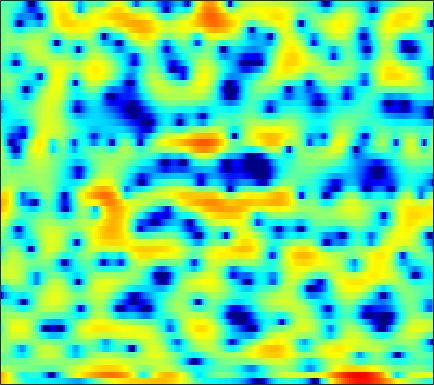

The data file committed next to this chart (first rows):
6.9262, 6.3408, 5.4909, 4.5646, 3.8137, 2.7756, 1.6706, 0.78608, -0.39943, -1.5396, -2.5964, -3.2899, -4.0278, -4.5224, -4.7456, -4.901, -4.9643, -4.9642, -4.9606, -4.9804, -4.9974, -5.0573, -5.1551, -5.2523
7.369, 6.741, 5.782, 4.661, 3.714, 2.303, 0.7366, -0.5029, -2.122, -3.462, -4.181, -4.268, -4.011, -3.601, -3.361, -3.222, -3.372, -3.687, -4.453, -5.689, -7.562, -9.566, -13.6, -19.68
1.72, 1.665, 1.534, 1.349, 1.182, 0.937, 0.6872, 0.5061, 0.2844, 0.1021, -0.04924, -0.1441, -0.246, -0.3427, -0.4162, -0.5198, -0.6449, -0.7513, -0.9122, -1.076, -1.23, -1.324, -1.395, -1.377
-1.345, -1.057, -0.7985, -0.6651, -0.6291, -0.6367, -0.6752, -0.7144, -0.7492, -0.7453, -0.6924, -0.6173, -0.477, -0.3037, -0.1618, 0.04129, 0.2359, 0.3684, 0.5244, 0.6482, 0.7369, 0.7784, 0.8052, 0.7955
-0.5121, -0.4531, -0.5664, -0.9099, -1.332, -2.083, -3.037, -3.844, -4.883, -5.549, -5.457, -4.868, -3.674, -2.366, -1.439, -0.3493, 0.5511, 1.1, 1.689, 2.127, 2.417, 2.547, 2.603, 2.525
0.5156, 0.483, 0.2549, -0.217, -0.76, -1.771, -3.185, -4.547, -6.712, -8.646, -8.68, -7.292, -4.968, -2.917, -1.655, -0.314, 0.7019, 1.283, 1.863, 2.261, 2.486, 2.564, 2.561, 2.436
0.1025, 0.3861, 0.6498, 0.7795, 0.7879, 0.7108, 0.5445, 0.3933, 0.195, 0.04631, -0.005787, 0.026, 0.1401, 0.2898, 0.3984, 0.5001, 0.5328, 0.503, 0.3998, 0.2353, 0.0182, -0.1608, -0.397, -0.6223
-0.7643, 0.02231, 0.9371, 1.684, 2.127, 2.57, 2.86, 2.989, 3.055, 2.997, 2.827, 2.626, 2.251, 1.751, 1.278, 0.5025, -0.4304, -1.227, -2.379, -3.58, -4.717, -5.44, -6.165, -6.603
-2.396, -0.8402, 0.7733, 2, 2.709, 3.422, 3.897, 4.119, 4.242, 4.181, 3.933, 3.616, 3.003, 2.147, 1.319, -0.08974, -1.942, -3.712, -6.82, -11.3, -18.83, -27.02, -18.85, -15.22
-0.8566, 0.01832, 1.036, 1.857, 2.35, 2.859, 3.205, 3.356, 3.423, 3.357, 3.15, 2.903, 2.434, 1.804, 1.218, 0.2581, -0.921, -1.945, -3.455, -4.963, -6.27, -6.938, -7.39, -7.542
0.2179, 0.4618, 0.7514, 0.9704, 1.082, 1.152, 1.154, 1.111, 1.008, 0.8879, 0.7709, 0.7034, 0.6284, 0.5536, 0.4905, 0.3782, 0.2077, 0.04889, -0.2065, -0.4803, -0.7255, -0.8823, -1.08, -1.24
-0.7828, -0.8056, -0.8584, -0.9839, -1.16, -1.543, -2.117, -2.653, -3.453, -4.199, -4.579, -4.455, -3.761, -2.724, -1.9, -0.8911, -0.01985, 0.5288, 1.108, 1.54, 1.849, 2.009, 2.141, 2.194
-4.967, -4.75, -4.418, -4.18, -4.173, -4.478, -5.304, -6.368, -8.669, -12.81, -22.79, -22.23, -11.9, -7.184, -4.845, -2.562, -0.8879, 0.09141, 1.145, 1.959, 2.578, 2.928, 3.275, 3.485
-15.46, -11.87, -8.652, -6.637, -5.671, -4.916, -4.663, -4.744, -5.091, -5.49, -5.671, -5.487, -4.795, -3.794, -2.96, -1.848, -0.8048, -0.0957, 0.7546, 1.508, 2.154, 2.561, 3.003, 3.311
-7.904, -6.739, -5.074, -3.646, -2.82, -2.032, -1.552, -1.359, -1.286, -1.359, -1.52, -1.664, -1.85, -1.991, -2.044, -1.978, -1.696, -1.315, -0.6235, 0.1833, 1.002, 1.575, 2.213, 2.679
-0.4605, -0.04467, 0.5029, 0.9936, 1.303, 1.58, 1.688, 1.644, 1.415, 0.9573, 0.2635, -0.4523, -1.714, -3.397, -4.988, -7.484, -9.252, -8.625, -6.017, -3.435, -1.425, -0.2834, 0.8219, 1.551
2.135, 2.362, 2.63, 2.814, 2.898, 2.925, 2.81, 2.623, 2.219, 1.617, 0.7756, -0.03656, -1.428, -3.231, -4.874, -7.354, -9.076, -8.636, -6.498, -4.296, -2.577, -1.634, -0.7781, -0.3084
2.18, 2.356, 2.564, 2.721, 2.779, 2.776, 2.667, 2.497, 2.163, 1.707, 1.132, 0.6457, -0.06513, -0.7979, -1.296, -1.827, -2.133, -2.166, -1.994, -1.714, -1.45, -1.33, -1.359, -1.664
0.9515, 1.282, 1.712, 2.095, 2.299, 2.434, 2.422, 2.308, 2.027, 1.62, 1.129, 0.7357, 0.2508, -0.1483, -0.359, -0.4785, -0.432, -0.3391, -0.1696, -0.01407, 0.02371, -0.07527, -0.4276, -1.125
-2.621, -1.347, 0.06352, 1.065, 1.592, 1.988, 2.048, 1.905, 1.465, 0.754, -0.1941, -1.03, -2.145, -2.951, -3.13, -2.677, -1.673, -0.8222, 0.213, 1.034, 1.58, 1.792, 1.793, 1.485
-5.526, -3.365, -1.396, -0.1979, 0.3322, 0.6676, 0.6228, 0.3518, -0.3071, -1.372, -2.971, -4.71, -8.334, -15.81, -34.85, -11.37, -5.643, -3.023, -0.5787, 1.083, 2.209, 2.775, 3.212, 3.342
-1.916, -1.635, -1.367, -1.281, -1.387, -1.735, -2.226, -2.649, -3.239, -3.819, -4.405, -4.84, -5.403, -5.618, -5.363, -4.337, -2.776, -1.557, -0.05291, 1.198, 2.159, 2.689, 3.174, 3.404
-0.112, -0.4863, -1.198, -2.215, -3.194, -4.852, -6.813, -8.214, -9.226, -8.699, -7.325, -6.217, -4.872, -3.712, -2.882, -1.811, -0.7807, -0.03018, 0.8789, 1.665, 2.306, 2.681, 3.023, 3.187
1.477, 0.8871, -0.1784, -1.67, -3.108, -5.639, -9.265, -13.07, -17.4, -13.1, -8.867, -6.723, -4.601, -3.012, -2.046, -0.9578, -0.05275, 0.5342, 1.213, 1.765, 2.189, 2.425, 2.619, 2.689
3.313, 2.804, 1.938, 0.8597, -0.05367, -1.379, -2.679, -3.499, -4.163, -4.255, -3.873, -3.41, -2.724, -2.006, -1.493, -0.8575, -0.2533, 0.1469, 0.6176, 0.9969, 1.255, 1.355, 1.388, 1.289
5.16, 4.75, 4.061, 3.242, 2.529, 1.555, 0.5771, -0.1176, -0.9325, -1.577, -2.065, -2.297, -2.468, -2.496, -2.411, -2.182, -1.818, -1.489, -1.04, -0.6396, -0.3741, -0.296, -0.405, -0.7772
6.722, 6.333, 5.639, 4.753, 3.966, 2.761, 1.419, 0.3584, -1.066, -2.398, -3.531, -4.267, -5.091, -5.845, -6.298, -6.488, -6.028, -5.232, -3.949, -2.818, -2.03, -1.718, -1.752, -2.291
7.38, 7.073, 6.442, 5.493, 4.572, 2.938, 0.7928, -1.208, -4.411, -7.816, -9.713, -9.806, -9.721, -10.8, -13.19, -22.08, -19, -11.52, -6.581, -3.793, -2.217, -1.629, -1.47, -1.989
5.768, 5.897, 5.772, 5.215, 4.493, 3.075, 1.031, -1.012, -4.623, -9.06, -10.99, -9.521, -7.564, -6.541, -6.233, -5.827, -4.942, -3.86, -2.311, -0.993, -0.1387, 0.1573, 0.08629, -0.5345
1.402, 2.272, 2.911, 3.066, 2.895, 2.375, 1.565, 0.8277, -0.1993, -1.096, -1.656, -1.848, -1.797, -1.579, -1.343, -0.9859, -0.5462, -0.211, 0.2208, 0.5511, 0.7059, 0.6797, 0.3995, -0.1631
-0.6374, 0.125, 0.8029, 1.181, 1.304, 1.28, 1.11, 0.9261, 0.6575, 0.4124, 0.2314, 0.1604, 0.1451, 0.2044, 0.2848, 0.4171, 0.5522, 0.6397, 0.7159, 0.7146, 0.612, 0.4551, 0.133, -0.3183
-0.1952, 0.03747, 0.2778, 0.4151, 0.4707, 0.4827, 0.4597, 0.4352, 0.4097, 0.412, 0.4495, 0.5087, 0.6002, 0.7174, 0.8045, 0.9149, 0.9843, 1.011, 0.9867, 0.8902, 0.709, 0.5092, 0.1666, -0.2729
0.5123, 0.3587, 0.1461, -0.0968, -0.2728, -0.4592, -0.5652, -0.5859, -0.5097, -0.3254, -0.06564, 0.1644, 0.4839, 0.7963, 1.005, 1.233, 1.386, 1.44, 1.429, 1.319, 1.111, 0.8921, 0.5184, 0.05485
1.104, 0.5298, -0.3079, -1.156, -1.767, -2.437, -2.865, -2.944, -2.712, -2.15, -1.376, -0.7629, 0.06668, 0.7987, 1.266, 1.745, 2.067, 2.19, 2.209, 2.063, 1.775, 1.486, 1.028, 0.5201
1.609, 0.4691, -1.29, -3.245, -4.86, -7.176, -9.206, -9.775, -8.597, -6.203, -3.802, -2.204, -0.4215, 1.01, 1.858, 2.713, 3.238, 3.43, 3.406, 3.081, 2.483, 1.896, 1.018, 0.2093
1.77, 0.002024, -2.711, -5.765, -8.248, -11.87, -16.38, -18.77, -14.32, -9.071, -5.226, -2.935, -0.4811, 1.469, 2.648, 3.844, 4.601, 4.87, 4.792, 4.17, 2.906, 1.462, -1.234, -4.638
0.461, -1.901, -6.016, -11.94, -17.83, -19.3, -14.9, -12.77, -10.55, -8.468, -6.279, -4.544, -2.188, 0.06028, 1.571, 3.207, 4.387, 4.921, 5.153, 4.778, 3.727, 2.417, -0.06241, -3.119
-1.437, -3.149, -5.811, -8.834, -10.8, -12.14, -12.25, -12.23, -12.77, -14.25, -15.81, -14.02, -9.161, -4.904, -2.443, 0.1038, 1.9, 2.856, 3.659, 3.989, 3.925, 3.669, 3.137, 2.569
-2.559, -3.322, -4.435, -5.605, -6.402, -7.438, -8.41, -9.205, -10.53, -12.17, -13.22, -12.16, -8.963, -5.658, -3.561, -1.307, 0.433, 1.436, 2.429, 3.081, 3.444, 3.569, 3.569, 3.434
-3.943, -4.101, -4.367, -4.659, -4.886, -5.219, -5.53, -5.737, -5.923, -5.928, -5.606, -5.083, -4.092, -2.854, -1.874, -0.63, 0.4897, 1.213, 2.01, 2.606, 3.005, 3.185, 3.285, 3.237
-6.013, -5.559, -5.043, -4.624, -4.398, -4.144, -3.955, -3.821, -3.608, -3.32, -2.915, -2.547, -1.935, -1.228, -0.6665, 0.1075, 0.847, 1.358, 1.957, 2.438, 2.787, 2.947, 3.029, 2.953
-8.313, -6.992, -5.634, -4.672, -4.133, -3.593, -3.208, -2.982, -2.726, -2.461, -2.157, -1.883, -1.429, -0.8917, -0.4392, 0.1994, 0.8461, 1.314, 1.879, 2.356, 2.717, 2.902, 3.008, 2.939
-7.547, -6.161, -4.795, -3.854, -3.356, -2.962, -2.785, -2.767, -2.846, -2.966, -3.023, -2.939, -2.646, -2.104, -1.562, -0.7508, 0.1014, 0.7192, 1.478, 2.128, 2.642, 2.932, 3.173, 3.232
-3.776, -3.17, -2.531, -2.11, -1.985, -2.076, -2.478, -2.996, -3.967, -5.235, -6.57, -7.3, -7.299, -6.112, -4.871, -3.163, -1.643, -0.6462, 0.5103, 1.486, 2.292, 2.776, 3.267, 3.563
-0.923, -0.6728, -0.4528, -0.4422, -0.6107, -1.072, -1.912, -2.846, -4.631, -7.35, -11.86, -18.45, -22, -12.02, -8.569, -5.692, -3.747, -2.599, -1.282, -0.06653, 1.08, 1.873, 2.773, 3.438
0.06002, 0.2922, 0.4431, 0.3744, 0.1986, -0.2486, -0.9255, -1.597, -2.733, -4.08, -5.455, -6.296, -6.794, -6.584, -6.244, -5.937, -5.905, -5.934, -5.501, -4.067, -1.985, -0.4025, 1.396, 2.746
-0.8818, -0.4816, -0.2404, -0.2544, -0.4021, -0.7586, -1.189, -1.512, -1.921, -2.279, -2.61, -2.859, -3.191, -3.688, -4.295, -5.619, -8.165, -11.81, -25.89, -12.31, -5.408, -2.375, 0.3971, 2.261
-2.639, -2.231, -2.172, -2.579, -3.163, -4.064, -4.849, -5.096, -4.796, -4.06, -3.26, -2.744, -2.296, -2.14, -2.232, -2.609, -3.18, -3.554, -3.568, -2.732, -1.291, -0.1, 1.339, 2.483
-2.588, -2.67, -3.251, -4.54, -6.138, -9.536, -15.91, -21.01, -12.71, -7.647, -4.681, -3.168, -1.788, -0.8702, -0.3952, 0.01023, 0.274, 0.4352, 0.6889, 1.032, 1.439, 1.758, 2.168, 2.525
-1.17, -1.436, -2.044, -3.021, -3.981, -5.527, -6.884, -7.164, -6.131, -4.324, -2.579, -1.455, -0.2526, 0.6435, 1.151, 1.636, 1.955, 2.103, 2.187, 2.167, 2.054, 1.903, 1.623, 1.3
-0.2187, -0.2567, -0.423, -0.6737, -0.9068, -1.167, -1.296, -1.242, -0.9544, -0.452, 0.1763, 0.6663, 1.282, 1.804, 2.1, 2.389, 2.523, 2.518, 2.348, 1.958, 1.329, 0.6769, -0.4679, -1.934
-0.4198, -0.07181, 0.2352, 0.3918, 0.4313, 0.4408, 0.4535, 0.4948, 0.6113, 0.814, 1.106, 1.341, 1.663, 1.956, 2.142, 2.299, 2.327, 2.244, 1.979, 1.48, 0.6606, -0.2283, -1.932, -4.586
-1.07, -0.4354, 0.07819, 0.2601, 0.2518, 0.07203, -0.1771, -0.3499, -0.468, -0.4184, -0.2201, 0.006343, 0.3507, 0.6716, 0.8846, 1.079, 1.187, 1.203, 1.139, 0.9761, 0.6601, 0.3057, -0.3662, -1.252
-0.9976, -0.588, -0.4411, -0.7142, -1.184, -2.126, -3.354, -4.311, -5.246, -5.345, -4.692, -3.966, -3.077, -2.405, -2.098, -1.847, -1.712, -1.604, -1.383, -0.9976, -0.4471, 0.005187, 0.599, 1.154
-0.662, -0.5796, -0.8451, -1.589, -2.559, -4.503, -7.628, -11.38, -21.95, -19.02, -11.6, -9.009, -7.122, -6.245, -6.077, -6.382, -7.203, -7.938, -8.284, -6.976, -4.538, -2.656, -0.4536, 1.33
-0.8873, -0.785, -0.9565, -1.552, -2.275, -3.688, -5.508, -7, -8.674, -9.327, -9.08, -8.782, -8.535, -8.726, -9.076, -10.07, -11.99, -14.67, -20.32, -14.82, -8.098, -4.731, -1.395, 1.054
-1.529, -1.259, -1.164, -1.367, -1.696, -2.351, -3.187, -3.901, -4.963, -6.093, -7.329, -8.392, -10, -11.64, -12.46, -12.45, -11.41, -10.39, -8.709, -6.604, -4.181, -2.356, -0.1375, 1.732
-2.517, -2.193, -1.922, -1.793, -1.819, -1.982, -2.365, -2.807, -3.614, -4.745, -6.343, -7.976, -11.17, -16.79, -25.56, -18.58, -11.78, -8.721, -5.765, -3.423, -1.441, -0.1312, 1.39, 2.635
